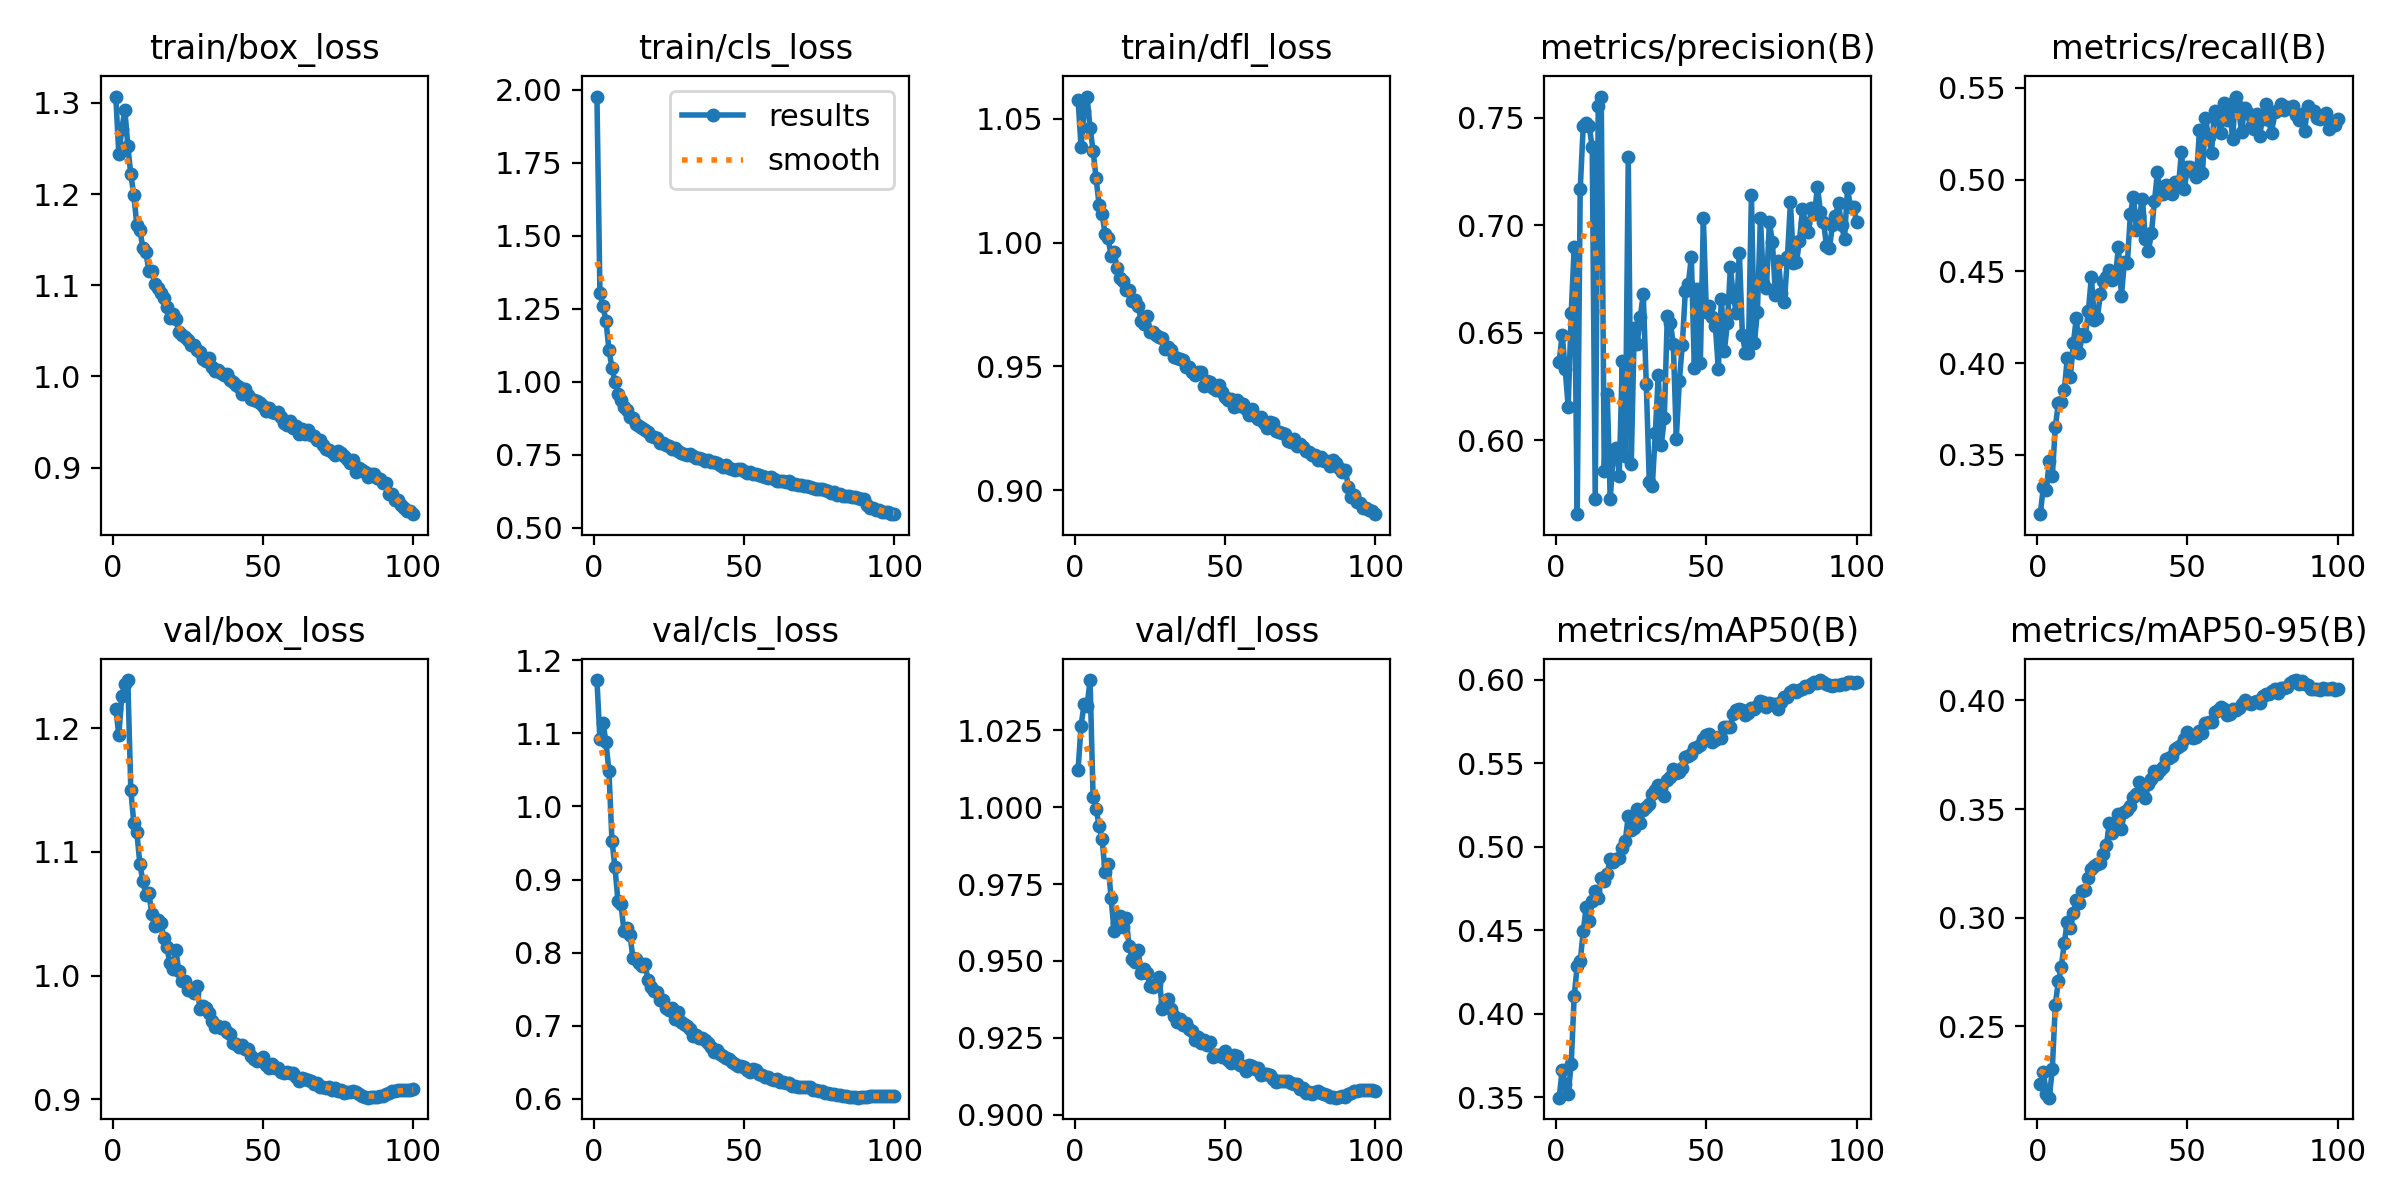

The table this chart was drawn from, first rows:
epoch, time, train/box_loss, train/cls_loss, train/dfl_loss, metrics/precision(B), metrics/recall(B), metrics/mAP50(B), metrics/mAP50-95(B), val/box_loss, val/cls_loss, val/dfl_loss, lr/pg0, lr/pg1, lr/pg2
1, 78.09, 1.307, 1.976, 1.058, 0.6364, 0.3177, 0.3497, 0.2236, 1.216, 1.173, 1.012, 0.003327, 0.003327, 0.003327
2, 155.9, 1.244, 1.302, 1.039, 0.6491, 0.3325, 0.3664, 0.2291, 1.194, 1.092, 1.027, 0.006594, 0.006594, 0.006594
3, 230.5, 1.271, 1.259, 1.053, 0.6328, 0.3311, 0.3579, 0.2191, 1.226, 1.115, 1.034, 0.009795, 0.009795, 0.009795
4, 304.7, 1.293, 1.208, 1.059, 0.6155, 0.3465, 0.352, 0.2172, 1.235, 1.088, 1.033, 0.009703, 0.009703, 0.009703
5, 378.6, 1.253, 1.109, 1.046, 0.6591, 0.3386, 0.3698, 0.2305, 1.239, 1.048, 1.041, 0.009604, 0.009604, 0.009604
6, 455.7, 1.221, 1.048, 1.037, 0.6897, 0.3653, 0.4109, 0.26, 1.15, 0.9533, 1.003, 0.009505, 0.009505, 0.009505
7, 531.2, 1.199, 0.9976, 1.026, 0.5655, 0.3783, 0.4285, 0.2707, 1.123, 0.9168, 0.9995, 0.009406, 0.009406, 0.009406
8, 607.1, 1.166, 0.9568, 1.015, 0.7166, 0.3791, 0.4313, 0.2775, 1.116, 0.8704, 0.9939, 0.009307, 0.009307, 0.009307
9, 682.7, 1.16, 0.9374, 1.012, 0.746, 0.3856, 0.4493, 0.2886, 1.091, 0.8666, 0.9896, 0.009208, 0.009208, 0.009208
10, 757.7, 1.141, 0.9139, 1.003, 0.7472, 0.4031, 0.464, 0.2982, 1.076, 0.8294, 0.979, 0.009109, 0.009109, 0.009109
11, 833.2, 1.136, 0.9016, 1.002, 0.746, 0.3925, 0.4558, 0.2953, 1.065, 0.8334, 0.9817, 0.00901, 0.00901, 0.00901
12, 908, 1.116, 0.8801, 0.9947, 0.7361, 0.4109, 0.4677, 0.302, 1.067, 0.8245, 0.9703, 0.008911, 0.008911, 0.008911
13, 984.7, 1.116, 0.8754, 0.9962, 0.5727, 0.4247, 0.4736, 0.3083, 1.05, 0.7921, 0.9597, 0.008812, 0.008812, 0.008812
14, 1061, 1.102, 0.8561, 0.9896, 0.7552, 0.4058, 0.4696, 0.3066, 1.04, 0.7913, 0.9625, 0.008713, 0.008713, 0.008713
15, 1135, 1.097, 0.8487, 0.9858, 0.7598, 0.4161, 0.4811, 0.3124, 1.045, 0.7853, 0.9645, 0.008614, 0.008614, 0.008614
16, 1211, 1.091, 0.8419, 0.9844, 0.5856, 0.415, 0.4797, 0.3125, 1.043, 0.7821, 0.9609, 0.008515, 0.008515, 0.008515
17, 1285, 1.086, 0.8328, 0.9808, 0.6215, 0.4283, 0.4839, 0.3184, 1.031, 0.7844, 0.9638, 0.008416, 0.008416, 0.008416
18, 1361, 1.076, 0.8275, 0.9808, 0.5725, 0.4469, 0.4929, 0.3223, 1.023, 0.7624, 0.9548, 0.008317, 0.008317, 0.008317
19, 1434, 1.065, 0.8131, 0.9764, 0.5936, 0.4235, 0.4908, 0.3238, 1.01, 0.7534, 0.9508, 0.008218, 0.008218, 0.008218
20, 1508, 1.068, 0.8109, 0.9767, 0.5965, 0.4248, 0.4929, 0.3245, 1.006, 0.7471, 0.9497, 0.008119, 0.008119, 0.008119
21, 1583, 1.063, 0.8069, 0.9745, 0.5834, 0.4377, 0.4932, 0.3252, 1.02, 0.7457, 0.9536, 0.00802, 0.00802, 0.00802
22, 1657, 1.049, 0.7915, 0.9684, 0.6366, 0.4448, 0.4992, 0.3294, 1.004, 0.7359, 0.946, 0.007921, 0.007921, 0.007921
23, 1731, 1.045, 0.7889, 0.9671, 0.5927, 0.4471, 0.5035, 0.3334, 0.9954, 0.7349, 0.9472, 0.007822, 0.007822, 0.007822
24, 1805, 1.044, 0.7829, 0.9704, 0.7314, 0.4507, 0.5184, 0.3435, 0.9953, 0.7238, 0.9459, 0.007723, 0.007723, 0.007723
25, 1879, 1.04, 0.7791, 0.9637, 0.5889, 0.4453, 0.5103, 0.3388, 0.9883, 0.721, 0.9419, 0.007624, 0.007624, 0.007624
26, 1953, 1.034, 0.7704, 0.964, 0.6523, 0.4468, 0.5114, 0.3408, 0.9884, 0.7238, 0.9415, 0.007525, 0.007525, 0.007525
27, 2028, 1.035, 0.7714, 0.9625, 0.6447, 0.4634, 0.5224, 0.3476, 0.9862, 0.71, 0.9424, 0.007426, 0.007426, 0.007426
28, 2101, 1.029, 0.7636, 0.9619, 0.6572, 0.4366, 0.5142, 0.3409, 0.9919, 0.7185, 0.9449, 0.007327, 0.007327, 0.007327
29, 2175, 1.027, 0.7548, 0.9616, 0.668, 0.4553, 0.5219, 0.3485, 0.9733, 0.7053, 0.9345, 0.007228, 0.007228, 0.007228
30, 2249, 1.019, 0.7534, 0.9571, 0.626, 0.4549, 0.5237, 0.3494, 0.9758, 0.7026, 0.9366, 0.007129, 0.007129, 0.007129
31, 2323, 1.017, 0.7499, 0.9579, 0.5805, 0.4813, 0.5254, 0.3514, 0.9738, 0.6999, 0.9376, 0.00703, 0.00703, 0.00703
32, 2398, 1.02, 0.7517, 0.9565, 0.5784, 0.4908, 0.5315, 0.3557, 0.9697, 0.6955, 0.9345, 0.006931, 0.006931, 0.006931
33, 2472, 1.011, 0.7439, 0.9536, 0.6031, 0.4728, 0.5343, 0.3571, 0.9636, 0.6864, 0.9322, 0.006832, 0.006832, 0.006832
34, 2546, 1.006, 0.7399, 0.9534, 0.6303, 0.4803, 0.537, 0.3622, 0.9587, 0.6874, 0.9301, 0.006733, 0.006733, 0.006733
35, 2622, 1.007, 0.7384, 0.9532, 0.5978, 0.4895, 0.533, 0.3568, 0.9591, 0.6827, 0.931, 0.006634, 0.006634, 0.006634
36, 2696, 1.004, 0.7339, 0.9527, 0.61, 0.4676, 0.5305, 0.3552, 0.9576, 0.683, 0.9291, 0.006535, 0.006535, 0.006535
37, 2770, 1.002, 0.7298, 0.9497, 0.6577, 0.4611, 0.5402, 0.3613, 0.9588, 0.6809, 0.9297, 0.006436, 0.006436, 0.006436
38, 2844, 1.003, 0.732, 0.9499, 0.6547, 0.471, 0.5421, 0.364, 0.9547, 0.6767, 0.928, 0.006337, 0.006337, 0.006337
39, 2919, 0.9963, 0.724, 0.9479, 0.6446, 0.4882, 0.5469, 0.3673, 0.953, 0.6706, 0.9271, 0.006238, 0.006238, 0.006238
40, 2993, 0.9943, 0.7233, 0.9463, 0.6007, 0.5041, 0.5443, 0.3659, 0.9456, 0.6643, 0.9241, 0.006139, 0.006139, 0.006139
41, 3067, 0.991, 0.7206, 0.9477, 0.6273, 0.4923, 0.5447, 0.3679, 0.9445, 0.6668, 0.9253, 0.00604, 0.00604, 0.00604
42, 3141, 0.988, 0.715, 0.9479, 0.6444, 0.492, 0.5472, 0.3692, 0.9427, 0.6609, 0.9232, 0.005941, 0.005941, 0.005941
43, 3216, 0.9812, 0.7083, 0.942, 0.6693, 0.4973, 0.554, 0.3731, 0.9439, 0.6585, 0.9241, 0.005842, 0.005842, 0.005842
44, 3290, 0.9857, 0.714, 0.9441, 0.6726, 0.4937, 0.5544, 0.3735, 0.941, 0.6557, 0.9227, 0.005743, 0.005743, 0.005743
45, 3364, 0.9796, 0.705, 0.9438, 0.6851, 0.4922, 0.5558, 0.3743, 0.9406, 0.654, 0.9235, 0.005644, 0.005644, 0.005644
46, 3438, 0.9754, 0.7024, 0.9411, 0.6334, 0.4987, 0.5595, 0.3778, 0.9355, 0.6505, 0.9186, 0.005545, 0.005545, 0.005545
47, 3512, 0.9737, 0.6982, 0.9404, 0.6704, 0.4966, 0.5596, 0.3787, 0.9326, 0.6478, 0.9193, 0.005446, 0.005446, 0.005446
48, 3586, 0.9727, 0.6996, 0.9424, 0.6359, 0.5151, 0.5608, 0.3796, 0.9307, 0.6452, 0.9193, 0.005347, 0.005347, 0.005347
49, 3660, 0.971, 0.6991, 0.9398, 0.7033, 0.4951, 0.5649, 0.3823, 0.9323, 0.6451, 0.9187, 0.005248, 0.005248, 0.005248
50, 3734, 0.9672, 0.6923, 0.9378, 0.6596, 0.5069, 0.567, 0.3856, 0.9339, 0.6442, 0.9206, 0.005149, 0.005149, 0.005149
51, 3808, 0.9624, 0.6875, 0.9365, 0.6623, 0.507, 0.5675, 0.3837, 0.9276, 0.64, 0.9179, 0.00505, 0.00505, 0.00505
52, 3882, 0.9653, 0.6891, 0.9368, 0.6573, 0.5043, 0.563, 0.3828, 0.9253, 0.6366, 0.9169, 0.004951, 0.004951, 0.004951
53, 3955, 0.9607, 0.6824, 0.9335, 0.6529, 0.5014, 0.5638, 0.3832, 0.9289, 0.6402, 0.9192, 0.004852, 0.004852, 0.004852
54, 4029, 0.9596, 0.6844, 0.9363, 0.6331, 0.5272, 0.5657, 0.386, 0.9255, 0.6399, 0.9189, 0.004753, 0.004753, 0.004753
55, 4104, 0.961, 0.682, 0.934, 0.6658, 0.5037, 0.565, 0.3849, 0.9255, 0.6344, 0.9161, 0.004654, 0.004654, 0.004654
56, 4177, 0.9553, 0.6776, 0.935, 0.6414, 0.5336, 0.5715, 0.3896, 0.9218, 0.6326, 0.9157, 0.004555, 0.004555, 0.004555
57, 4251, 0.9495, 0.6736, 0.9327, 0.6543, 0.5232, 0.5718, 0.3898, 0.9214, 0.6303, 0.9141, 0.004456, 0.004456, 0.004456
58, 4325, 0.9471, 0.6695, 0.9305, 0.6803, 0.5148, 0.5718, 0.3902, 0.922, 0.6304, 0.916, 0.004357, 0.004357, 0.004357
59, 4400, 0.9513, 0.6728, 0.9326, 0.6665, 0.5376, 0.5797, 0.3947, 0.9217, 0.6271, 0.9159, 0.004258, 0.004258, 0.004258
60, 4474, 0.9438, 0.6654, 0.9298, 0.6591, 0.5332, 0.5819, 0.3957, 0.9218, 0.6263, 0.915, 0.004159, 0.004159, 0.004159
... 40 more rows
